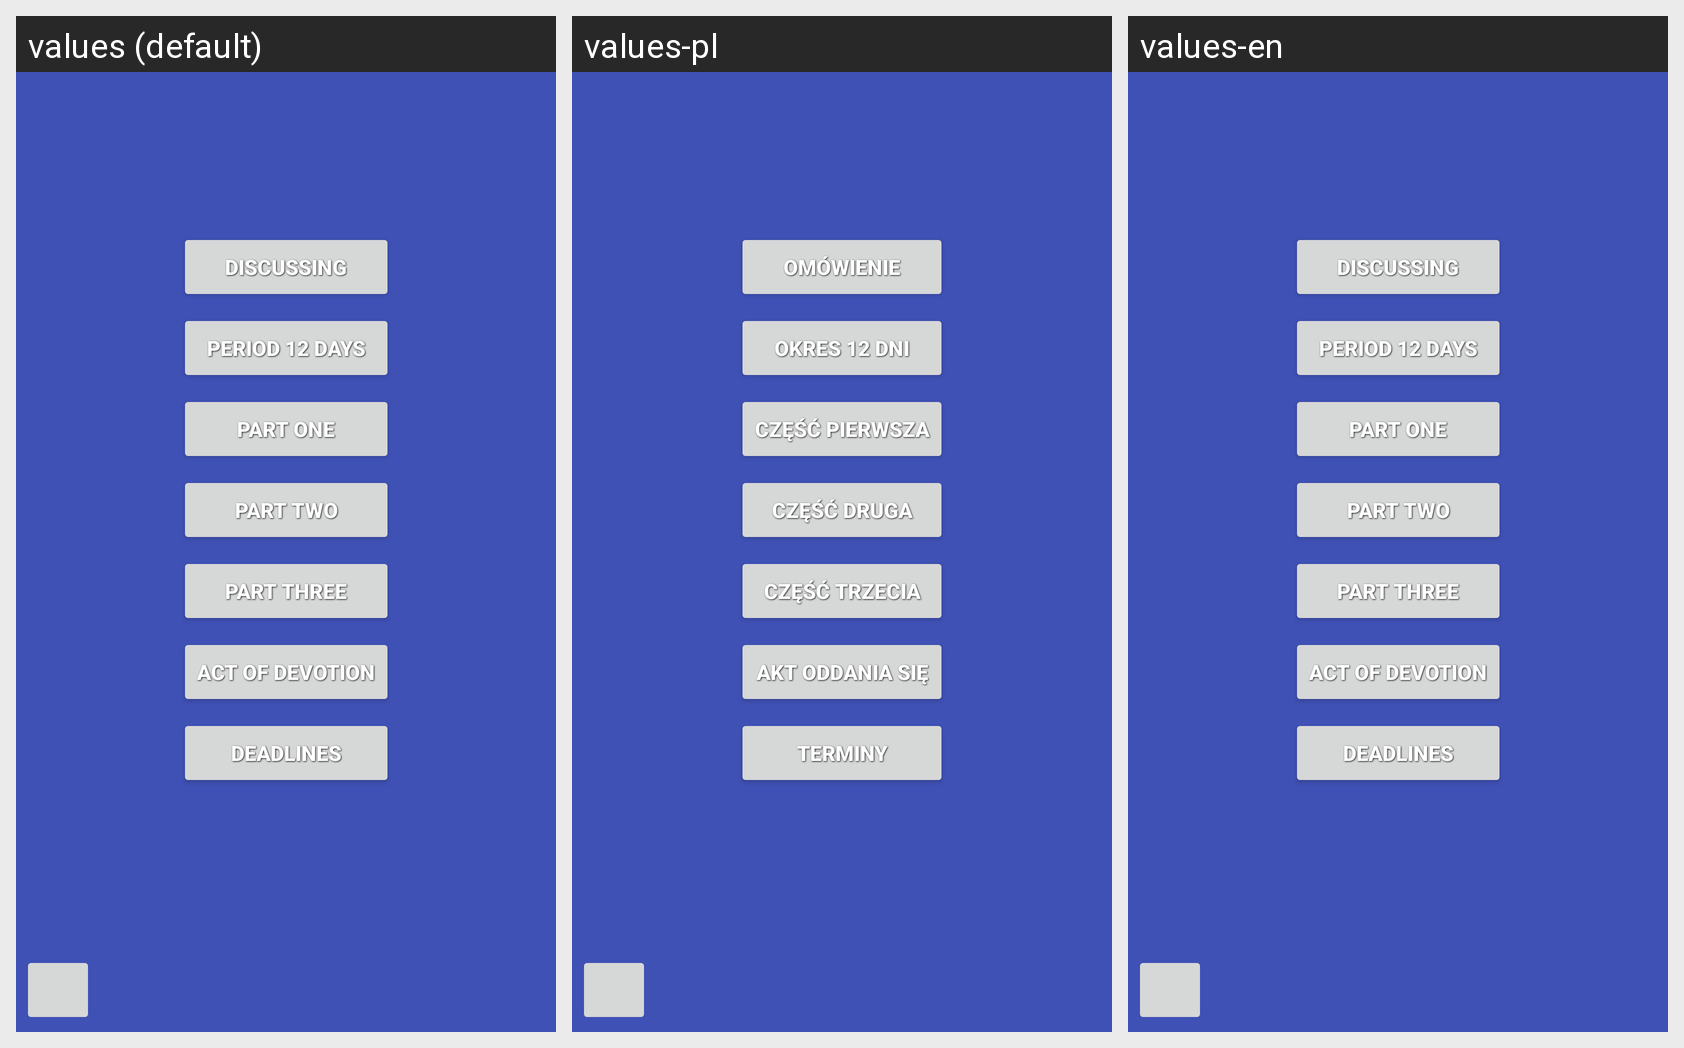

The same Android screen rendered under several of its app's locales, left to right. List the strings drawn on it with the default value and each locale's translation.
Android screen res/layout/activity_traktat.xml rendered under 3 locales, left to right: values (default), values-pl, values-en. Device: Nexus 5 (rendered at 1080×1920; each locale shown at half size, 540×960, under a caption strip naming it); theme Theme.NiewolnikMaryi.
Strings drawn on this screen, with the default value and each locale's value (text and hints the layout hard-codes, and strings that could not be matched under every locale, appear in the picture but are not listed):

traktat_button1
  values: Discussing
  values-pl: Omówienie
  values-en: Discussing

traktat_button2
  values: Period 12 Days
  values-pl: Okres 12 Dni
  values-en: Period 12 Days

traktat_button3
  values: Part One
  values-pl: Część Pierwsza
  values-en: Part One

traktat_button4
  values: Part Two
  values-pl: Część Druga
  values-en: Part Two

traktat_button5
  values: Part Three
  values-pl: Część Trzecia
  values-en: Part Three

traktat_button6
  values: Act of devotion
  values-pl: Akt Oddania się
  values-en: Act of devotion

traktat_button7
  values: Deadlines
  values-pl: Terminy
  values-en: Deadlines
